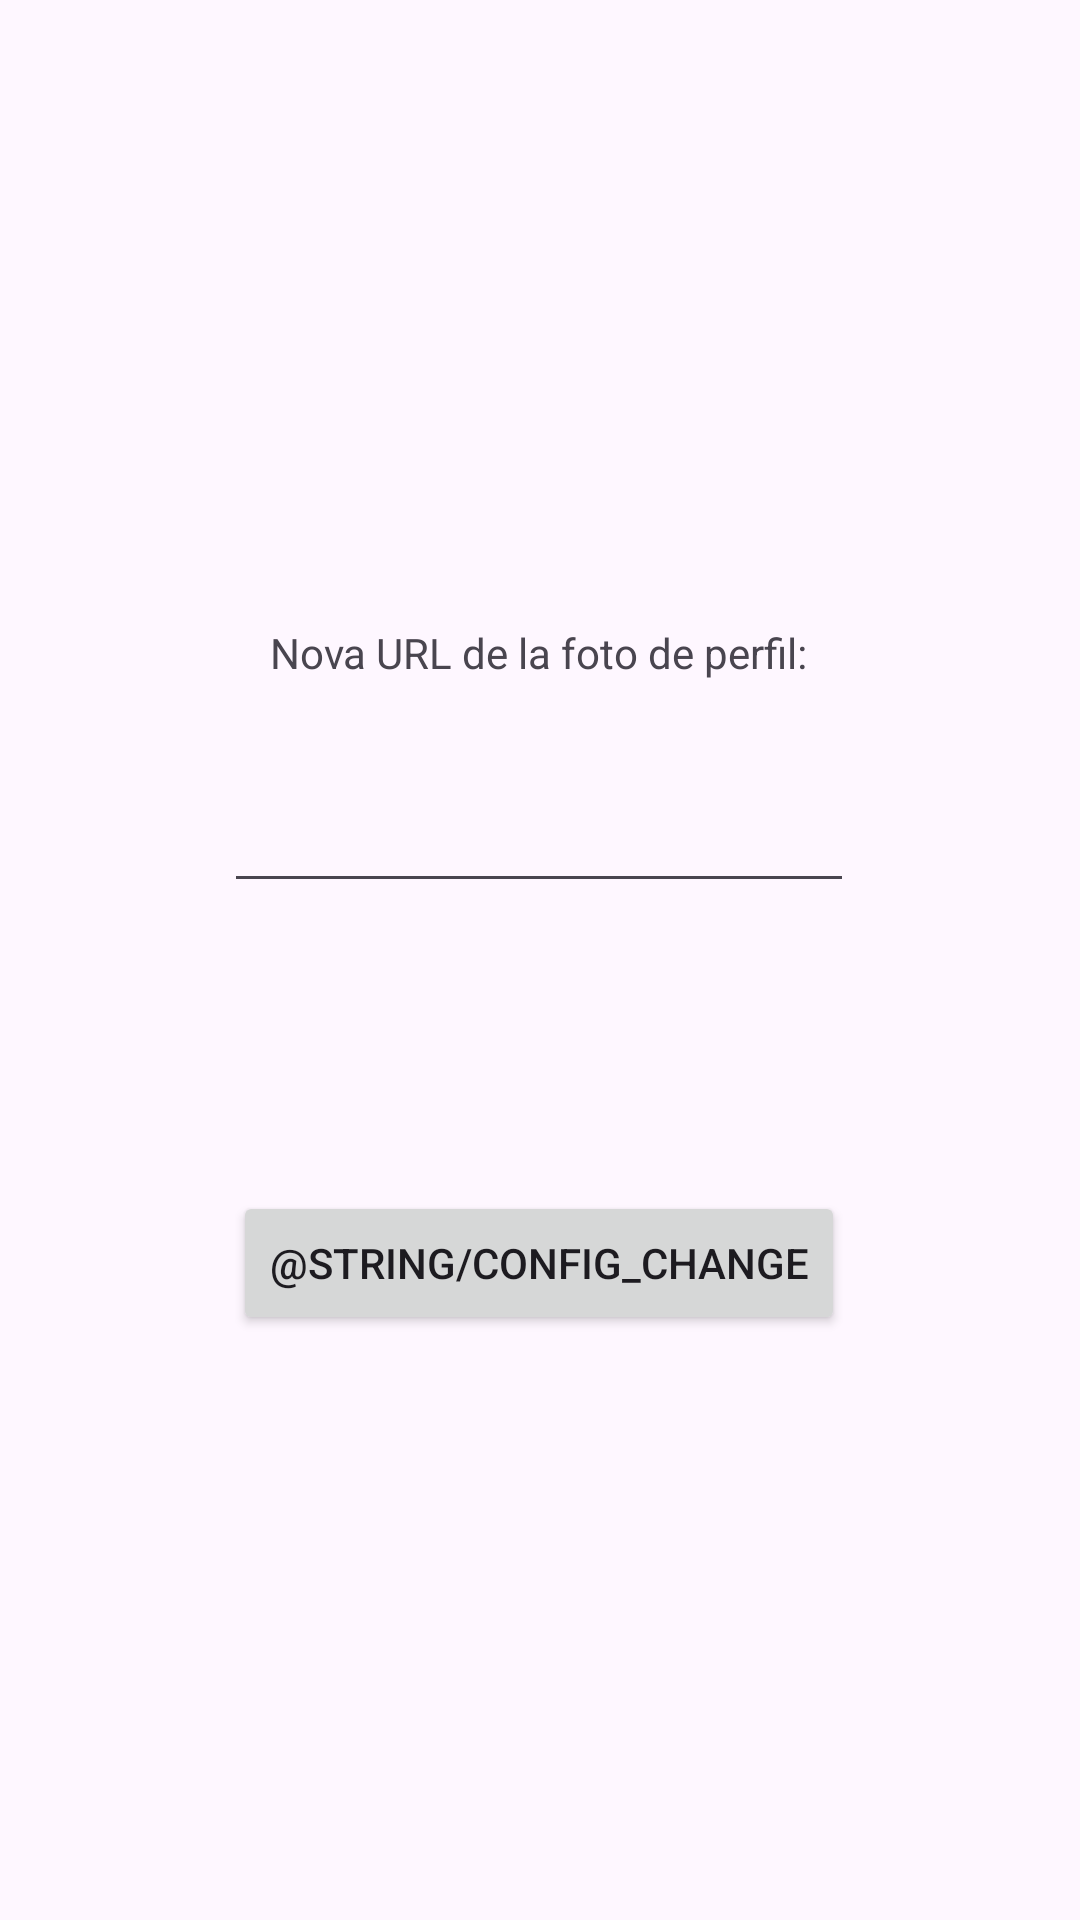

This screen was rendered from an Android layout file. Write that file and the resources it references.
<!-- AndroidManifest.xml: application theme Theme.Projecte -->
<!-- res/layout/activity_change_photo.xml -->
<?xml version="1.0" encoding="utf-8"?>
<androidx.constraintlayout.widget.ConstraintLayout xmlns:android="http://schemas.android.com/apk/res/android"
    xmlns:app="http://schemas.android.com/apk/res-auto"
    xmlns:tools="http://schemas.android.com/tools"
    android:layout_width="match_parent"
    android:layout_height="match_parent"
    tools:context=".presentation.ui.fragments.ChangeUsernameFragment">

    <EditText
        android:id="@+id/TextNewPhoto"
        android:layout_width="wrap_content"
        android:layout_height="50dp"
        android:layout_marginTop="24dp"
        android:ems="10"
        android:hint="  "
        android:inputType="text"
        android:textAlignment="center"
        app:layout_constraintEnd_toEndOf="parent"
        app:layout_constraintHorizontal_bias="0.497"
        app:layout_constraintStart_toStartOf="parent"
        app:layout_constraintTop_toBottomOf="@+id/TextViewNewPhoto" />

    <TextView
        android:id="@+id/TextViewNewPhoto"
        android:layout_width="wrap_content"
        android:layout_height="wrap_content"
        android:layout_marginTop="208dp"
        android:text="Nova URL de la foto de perfil:"
        app:layout_constraintEnd_toEndOf="parent"
        app:layout_constraintHorizontal_bias="0.498"
        app:layout_constraintStart_toStartOf="parent"
        app:layout_constraintTop_toTopOf="parent" />

    <Button
        android:id="@+id/Changebtn"
        android:layout_width="wrap_content"
        android:layout_height="wrap_content"
        android:layout_marginTop="96dp"
        android:text="@string/config_change"
        app:layout_constraintBottom_toBottomOf="parent"
        app:layout_constraintEnd_toEndOf="parent"
        app:layout_constraintHorizontal_bias="0.498"
        app:layout_constraintStart_toStartOf="parent"
        app:layout_constraintTop_toBottomOf="@+id/TextNewPhoto"
        app:layout_constraintVertical_bias="0.0" />
</androidx.constraintlayout.widget.ConstraintLayout>
<!-- resources referenced by this layout -->
<resources>
  <style name="Theme.Projecte" parent="Base.Theme.Projecte" />
  <style name="Base.Theme.Projecte" parent="Theme.Material3.DayNight.NoActionBar">
          
          <item name="colorPrimary">@color/yellow</item>
          <item name="colorPrimaryDark">@color/dark_gray</item>
          <item name="colorOnPrimary">@color/dark_gray</item>
      </style>
</resources>
